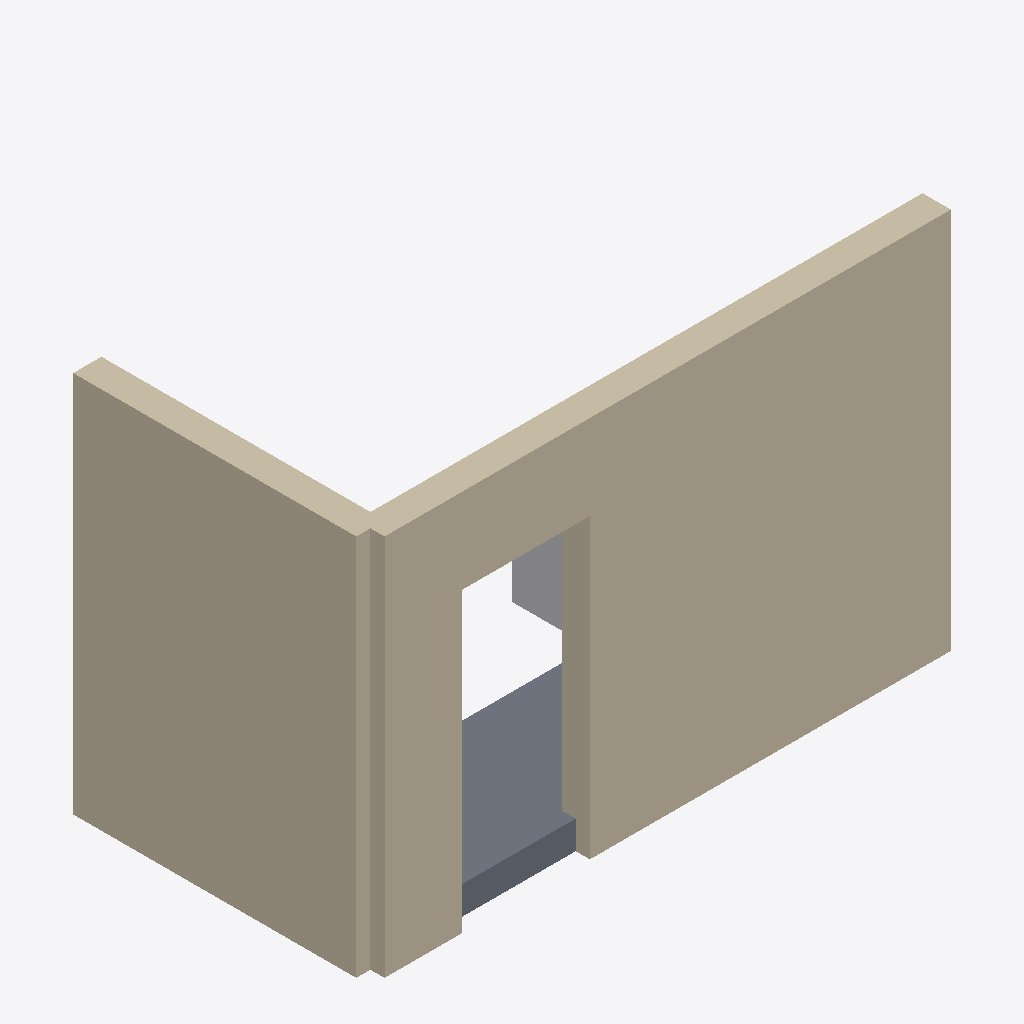
Isometric view of an IFC building model (IFC-SPF (STEP), schema IFC4, length unit metre), seen from the south-west, elements coloured by IFC class: 2 walls (beige), 1 slab (grey), 1 other element (light grey).
Extent 4.1 m × 2.1 m × 2.7 m (x, y, z). Storeys (1): Ground at 0.00 m. Elements (4): 2 IfcWallStandardCase, 1 IfcBuildingElementProxy, 1 IfcSlab.

HEADER;
FILE_DESCRIPTION(('Plan handedness regression fixture: L-shaped walls, one door, an L-shaped slab and a proxy box north-east of the corner'),'2;1');
FILE_NAME('handedness.ifc','2026-09-25T00:00:00',('Pascal'),('Pascal'),'','','');
FILE_SCHEMA(('IFC4'));
ENDSEC;
DATA;
#1=IFCPROJECT('0000000000000000000001',$,'Handedness fixture',$,$,$,$,(#8),#9);
#14=IFCSITE('0000000000000000000002',$,'Site',$,$,#13,$,$,.ELEMENT.,$,$,$,$,$);
#23=IFCBUILDING('0000000000000000000004',$,'Building',$,$,#22,$,$,.ELEMENT.,$,$,$);
#33=IFCBUILDINGSTOREY('0000000000000000000006',$,'Ground',$,$,#32,$,$,.ELEMENT.,0.0);
#100=IFCWALLSTANDARDCASE('0000000000000000000010',$,'Wall A east',$,$,#90,#99,$,.STANDARD.);
#120=IFCWALLSTANDARDCASE('0000000000000000000011',$,'Wall B north',$,$,#111,#121,$,.STANDARD.);
#200=IFCSLAB('0000000000000000000016',$,'Floor',$,$,#159,#158,$,.FLOOR.);
#300=IFCBUILDINGELEMENTPROXY('0000000000000000000017',$,'North-east box',$,$,#212,#216,$,.ELEMENT.);
ENDSEC;
